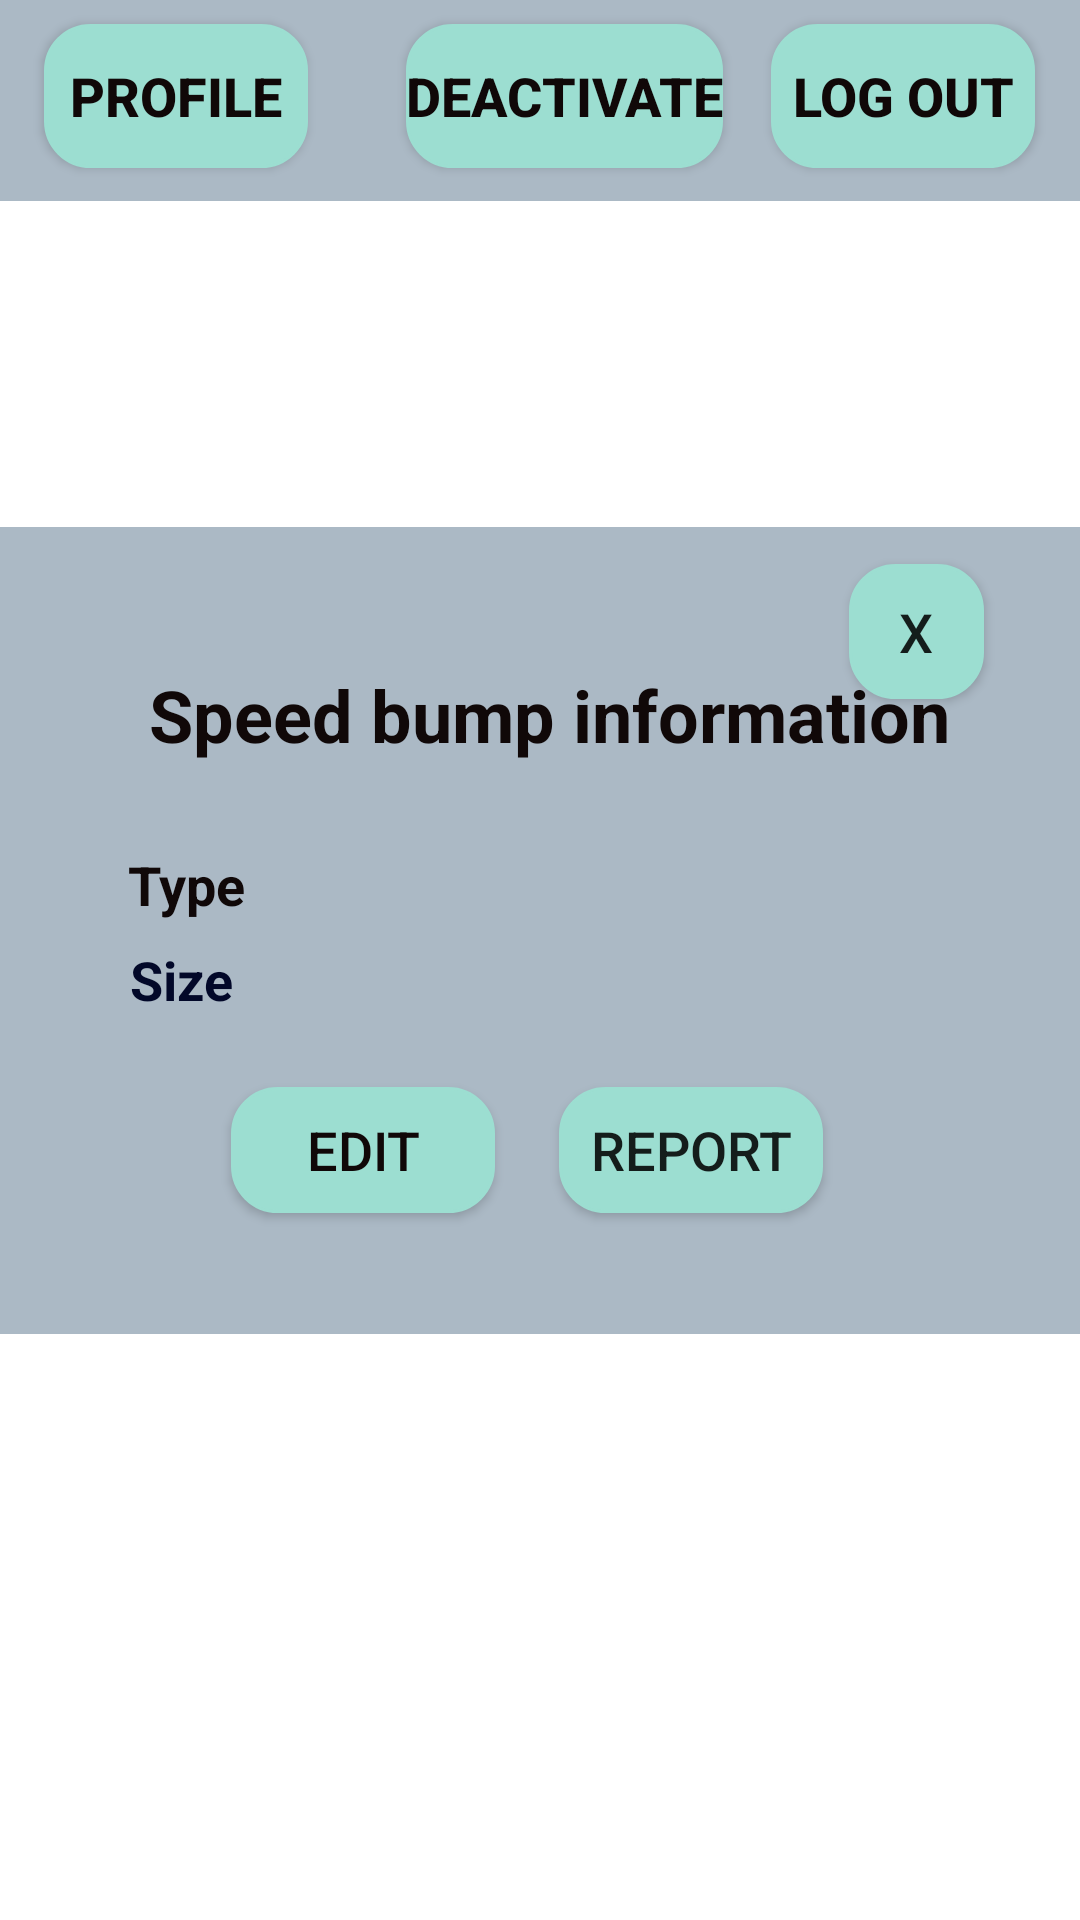

Here is an Android app screen rendered from its layout file. Give the layout XML and the strings, colors and styles it references.
<!-- AndroidManifest.xml: application theme AppTheme -->
<!-- res/layout/activity_notify.xml -->
<?xml version="1.0" encoding="utf-8"?>
<androidx.constraintlayout.widget.ConstraintLayout xmlns:android="http://schemas.android.com/apk/res/android"
    xmlns:app="http://schemas.android.com/apk/res-auto"
    xmlns:tools="http://schemas.android.com/tools"
    android:layout_width="match_parent"
    android:layout_height="match_parent"
    tools:context=".notify">

    <Button
        android:id="@+id/btn_close_notification"
        android:layout_width="45dp"
        android:layout_height="45dp"
        android:background="@drawable/style_button"
        android:text="@string/x1"
        android:textSize="18sp"
        app:layout_constraintBottom_toBottomOf="parent"
        app:layout_constraintEnd_toEndOf="parent"
        app:layout_constraintHorizontal_bias="0.898"
        app:layout_constraintStart_toStartOf="parent"
        app:layout_constraintTop_toTopOf="parent"
        app:layout_constraintVertical_bias="0.316" />

    <TextView
        android:id="@+id/textView999"
        android:layout_width="373dp"
        android:layout_height="269dp"
        android:layout_marginStart="79dp"
        android:layout_marginLeft="79dp"
        android:layout_marginTop="84dp"
        android:layout_marginEnd="80dp"
        android:layout_marginRight="80dp"
        android:layout_marginBottom="8dp"
        android:background="#ABB9C5"
        app:layout_constraintBottom_toBottomOf="parent"
        app:layout_constraintEnd_toEndOf="parent"
        app:layout_constraintHorizontal_bias="0.494"
        app:layout_constraintStart_toStartOf="parent"
        app:layout_constraintTop_toTopOf="parent"
        app:layout_constraintVertical_bias="0.329" />

    <TextView
        android:id="@+id/textView27"
        android:layout_width="366dp"
        android:layout_height="35dp"
        android:layout_marginStart="8dp"
        android:layout_marginLeft="8dp"
        android:layout_marginTop="8dp"
        android:layout_marginEnd="8dp"
        android:layout_marginRight="8dp"
        android:layout_marginBottom="8dp"
        android:gravity="center"
        android:text="@string/Speed_bump_information"
        android:textColor="#100808"
        android:textSize="24sp"
        android:textStyle="bold"
        android:visibility="visible"
        app:layout_constraintBottom_toBottomOf="parent"
        app:layout_constraintEnd_toEndOf="parent"
        app:layout_constraintHorizontal_bias="0.379"
        app:layout_constraintStart_toStartOf="parent"
        app:layout_constraintTop_toTopOf="parent"
        app:layout_constraintVertical_bias="0.361" />

    <TextView
        android:id="@+id/textView28"
        android:layout_width="94dp"
        android:layout_height="31dp"
        android:layout_marginStart="8dp"
        android:layout_marginLeft="8dp"
        android:layout_marginTop="132dp"
        android:layout_marginEnd="8dp"
        android:layout_marginRight="8dp"
        android:layout_marginBottom="8dp"
        android:text="@string/type"
        android:textColor="#100808"
        android:textSize="18sp"
        android:textStyle="bold"
        app:layout_constraintBottom_toBottomOf="parent"
        app:layout_constraintEnd_toEndOf="parent"
        app:layout_constraintHorizontal_bias="0.139"
        app:layout_constraintStart_toStartOf="parent"
        app:layout_constraintTop_toTopOf="parent"
        app:layout_constraintVertical_bias="0.321" />

    <TextView
        android:id="@+id/textView29"
        android:layout_width="75dp"
        android:layout_height="34dp"
        android:layout_marginStart="8dp"
        android:layout_marginLeft="8dp"
        android:layout_marginTop="8dp"
        android:layout_marginEnd="8dp"
        android:layout_marginRight="8dp"
        android:layout_marginBottom="8dp"
        android:text="@string/size"
        android:textColor="#020829"
        android:textSize="18sp"
        android:textStyle="bold"
        app:layout_constraintBottom_toBottomOf="parent"
        app:layout_constraintEnd_toEndOf="parent"
        app:layout_constraintHorizontal_bias="0.131"
        app:layout_constraintStart_toStartOf="parent"
        app:layout_constraintTop_toTopOf="parent"
        app:layout_constraintVertical_bias="0.519" />

    <Button
        android:id="@+id/btn_editopt"
        android:layout_width="wrap_content"
        android:layout_height="42dp"
        android:layout_marginStart="8dp"
        android:layout_marginLeft="8dp"
        android:layout_marginTop="8dp"
        android:layout_marginEnd="8dp"
        android:layout_marginRight="8dp"
        android:layout_marginBottom="8dp"
        android:background="@drawable/style_button"
        android:text="@string/edit"
        android:textColor="#100808"
        android:textSize="18sp"
        android:textStyle="normal"
        app:layout_constraintBottom_toBottomOf="parent"
        app:layout_constraintEnd_toEndOf="parent"
        app:layout_constraintHorizontal_bias="0.27"
        app:layout_constraintStart_toStartOf="parent"
        app:layout_constraintTop_toTopOf="parent"
        app:layout_constraintVertical_bias="0.609" />

    <Button
        android:id="@+id/btn_reportopt"
        android:layout_width="wrap_content"
        android:layout_height="42dp"
        android:layout_marginStart="8dp"
        android:layout_marginLeft="8dp"
        android:layout_marginTop="8dp"
        android:layout_marginEnd="8dp"
        android:layout_marginRight="8dp"
        android:layout_marginBottom="8dp"
        android:background="@drawable/style_button"
        android:text="@string/report"
        android:textSize="18sp"
        android:textStyle="normal"
        app:layout_constraintBottom_toBottomOf="parent"
        app:layout_constraintEnd_toEndOf="parent"
        app:layout_constraintHorizontal_bias="0.697"
        app:layout_constraintStart_toStartOf="parent"
        app:layout_constraintTop_toTopOf="parent"
        app:layout_constraintVertical_bias="0.609" />

    <TextView
        android:id="@+id/textView35"
        android:layout_width="414dp"
        android:layout_height="133dp"
        android:layout_marginTop="8dp"
        android:layout_marginBottom="8dp"
        android:background="#ABB9C5"
        android:text=""
        app:layout_constraintBottom_toTopOf="parent"
        app:layout_constraintEnd_toEndOf="parent"
        app:layout_constraintStart_toStartOf="parent"
        app:layout_constraintTop_toTopOf="parent"
        app:layout_constraintVertical_bias="0.0" />

    <Button
        android:id="@+id/but_Ppofile2"
        android:layout_width="wrap_content"
        android:layout_height="wrap_content"
        android:layout_marginStart="8dp"
        android:layout_marginLeft="8dp"
        android:layout_marginTop="8dp"
        android:layout_marginEnd="8dp"
        android:layout_marginRight="8dp"
        android:layout_marginBottom="8dp"
        android:background="@drawable/style_button"
        android:onClick="go_to_profile"
        android:text="@string/profile"
        android:textColor="#100808"
        android:textSize="18sp"
        android:textStyle="bold"
        app:layout_constraintBottom_toBottomOf="parent"
        app:layout_constraintEnd_toEndOf="parent"
        app:layout_constraintHorizontal_bias="0.026"
        app:layout_constraintStart_toStartOf="parent"
        app:layout_constraintTop_toTopOf="parent"
        app:layout_constraintVertical_bias="0.0" />

    <Button
        android:id="@+id/but_deactivate2"
        android:layout_width="wrap_content"
        android:layout_height="wrap_content"
        android:layout_marginStart="8dp"
        android:layout_marginLeft="8dp"
        android:layout_marginTop="8dp"
        android:layout_marginEnd="8dp"
        android:layout_marginRight="8dp"
        android:layout_marginBottom="8dp"
        android:background="@drawable/style_button"
        android:text="@string/deactivate"
        android:textColor="#100808"
        android:textSize="18sp"
        android:textStyle="bold"
        app:layout_constraintBottom_toBottomOf="parent"
        app:layout_constraintEnd_toEndOf="parent"
        app:layout_constraintHorizontal_bias="0.534"
        app:layout_constraintStart_toStartOf="parent"
        app:layout_constraintTop_toTopOf="parent"
        app:layout_constraintVertical_bias="0.0" />

    <Button
        android:id="@+id/but_log_out2"
        android:layout_width="wrap_content"
        android:layout_height="wrap_content"
        android:layout_marginStart="8dp"
        android:layout_marginLeft="8dp"
        android:layout_marginTop="8dp"
        android:layout_marginEnd="8dp"
        android:layout_marginRight="8dp"
        android:layout_marginBottom="8dp"
        android:background="@drawable/style_button"
        android:text="@string/log_out"
        android:textColor="#100808"
        android:textSize="18sp"
        android:textStyle="bold"
        app:layout_constraintBottom_toBottomOf="parent"
        app:layout_constraintEnd_toEndOf="parent"
        app:layout_constraintHorizontal_bias="0.973"
        app:layout_constraintStart_toStartOf="parent"
        app:layout_constraintTop_toTopOf="parent"
        app:layout_constraintVertical_bias="0.0"
        tools:onClick="log_out" />

</androidx.constraintlayout.widget.ConstraintLayout>
<!-- resources referenced by this layout -->
<resources>
  <!-- drawable style_button (drawable) -->
  <?xml version="1.0" encoding="utf-8"?>
  <shape android:shape="rectangle" xmlns:android="http://schemas.android.com/apk/res/android">
      <solid android:color="@color/colorPrimary"/>
  
      <corners
          android:radius="15dp"
          />
      <stroke android:color="@color/colorPrimary" android:width="1dp"/>
  </shape>
  <string name="Speed_bump_information">Speed bump information</string>
  <string name="deactivate">Deactivate</string>
  <string name="edit">Edit</string>
  <string name="log_out">Log out</string>
  <string name="profile">Profile</string>
  <string name="report">Report</string>
  <string name="size">Size </string>
  <string name="type">Type </string>
  <string name="x1">x</string>
  <style name="AppTheme" parent="Theme.MaterialComponents.Light.NoActionBar">
          
          <item name="colorPrimary">@color/colorPrimary</item>
          <item name="colorPrimaryDark">@color/colorPrimaryDark</item>
          <item name="colorAccent">@color/colorAccent</item>
          //
      </style>
  <color name="colorPrimary">#9CDED1</color>
  <color name="colorPrimaryDark">#458F81</color>
  <color name="colorAccent">#03DAC5</color>
</resources>
